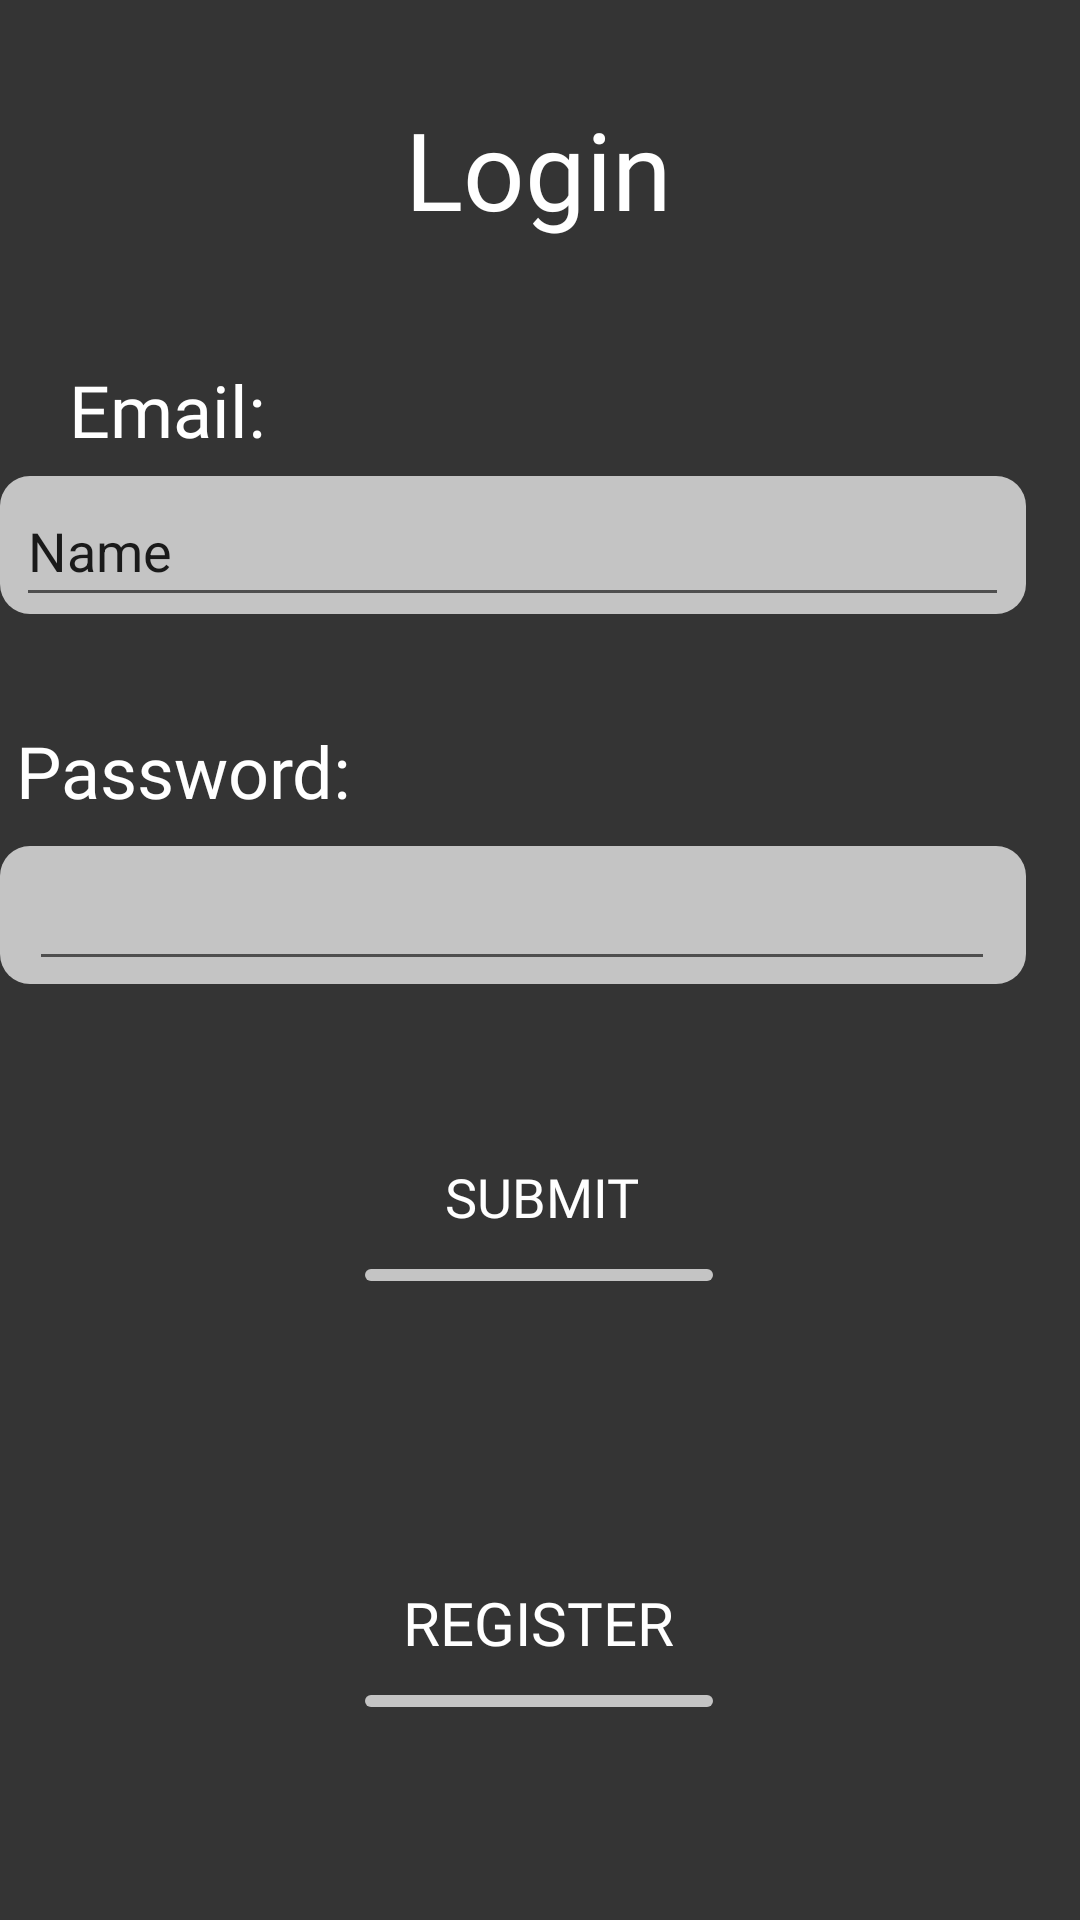

Layout XML and referenced resources for this Android screen:
<!-- AndroidManifest.xml: application theme Theme.ShinMegamiTenseiDemonica -->
<!-- res/layout/activity_login.xml -->
<?xml version="1.0" encoding="utf-8"?>
<androidx.constraintlayout.widget.ConstraintLayout xmlns:android="http://schemas.android.com/apk/res/android"
    xmlns:app="http://schemas.android.com/apk/res-auto"
    xmlns:tools="http://schemas.android.com/tools"
    android:layout_width="match_parent"
    android:layout_height="match_parent"
    android:background="@color/background"
    tools:context=".activities.Login">

    <TextView
        android:id="@+id/textView36"
        android:layout_width="wrap_content"
        android:layout_height="wrap_content"
        android:layout_marginStart="155dp"
        android:layout_marginTop="32dp"
        android:layout_marginEnd="156dp"
        android:fontFamily="@font/rhodium_libre"
        android:text="Login"
        android:textColor="@color/white"
        android:textSize="36sp"
        app:layout_constraintEnd_toEndOf="parent"
        app:layout_constraintStart_toStartOf="parent"
        app:layout_constraintTop_toTopOf="parent" />

    <TextView
        android:id="@+id/textView37"
        android:layout_width="wrap_content"
        android:layout_height="wrap_content"
        android:layout_marginStart="15dp"
        android:layout_marginTop="40dp"
        android:layout_marginEnd="106dp"
        android:fontFamily="@font/rhodium_libre"
        android:text="Email:"
        android:textColor="@color/white"
        android:textSize="24sp"
        app:layout_constraintEnd_toEndOf="parent"
        app:layout_constraintHorizontal_bias="0.046"
        app:layout_constraintStart_toStartOf="parent"
        app:layout_constraintTop_toBottomOf="@+id/textView36" />

    <TextView
        android:id="@+id/textView38"
        android:layout_width="wrap_content"
        android:layout_height="wrap_content"
        android:layout_marginStart="15dp"
        android:layout_marginTop="36dp"
        android:layout_marginEnd="253dp"
        android:fontFamily="@font/rhodium_libre"
        android:text="Password:"
        android:textColor="@color/white"
        android:textSize="24sp"
        app:layout_constraintEnd_toEndOf="parent"
        app:layout_constraintStart_toStartOf="parent"
        app:layout_constraintTop_toBottomOf="@+id/imageView7" />

    <ImageView
        android:id="@+id/imageView7"
        android:layout_width="342dp"
        android:layout_height="46dp"
        android:layout_marginStart="16dp"
        android:layout_marginTop="6dp"
        android:layout_marginEnd="35dp"
        app:layout_constraintEnd_toEndOf="parent"
        app:layout_constraintStart_toStartOf="parent"
        app:layout_constraintTop_toBottomOf="@+id/textView37"
        app:srcCompat="@drawable/round_btn" />

    <ImageView
        android:id="@+id/imageView9"
        android:layout_width="342dp"
        android:layout_height="46dp"
        android:layout_marginStart="16dp"
        android:layout_marginTop="9dp"
        android:layout_marginEnd="35dp"
        app:layout_constraintEnd_toEndOf="parent"
        app:layout_constraintStart_toStartOf="parent"
        app:layout_constraintTop_toBottomOf="@+id/textView38"
        app:srcCompat="@drawable/round_btn" />

    <ImageView
        android:id="@+id/imageView10"
        android:layout_width="116dp"
        android:layout_height="4dp"
        android:layout_marginStart="138dp"
        android:layout_marginEnd="139dp"
        app:layout_constraintEnd_toEndOf="parent"
        app:layout_constraintStart_toStartOf="parent"
        app:layout_constraintTop_toBottomOf="@+id/SubmitBtn"
        app:srcCompat="@drawable/round_btn" />

    <ImageView
        android:id="@+id/imageView11"
        android:layout_width="116dp"
        android:layout_height="4dp"
        android:layout_marginStart="138dp"
        android:layout_marginEnd="139dp"
        android:layout_marginBottom="71dp"
        app:layout_constraintBottom_toBottomOf="parent"
        app:layout_constraintEnd_toEndOf="parent"
        app:layout_constraintStart_toStartOf="parent"
        app:srcCompat="@drawable/round_btn" />

    <androidx.appcompat.widget.AppCompatButton
        android:id="@+id/SubmitBtn"
        android:layout_width="wrap_content"
        android:layout_height="wrap_content"
        android:layout_marginStart="153dp"
        android:layout_marginTop="47dp"
        android:layout_marginEnd="152dp"
        android:background="@android:color/transparent"
        android:fontFamily="@font/rhodium_libre"
        android:onClick="loginUser"
        android:text="Submit"
        android:textColor="@color/white"
        android:textSize="18sp"
        app:layout_constraintEnd_toEndOf="parent"
        app:layout_constraintStart_toStartOf="parent"
        app:layout_constraintTop_toBottomOf="@+id/imageView9" />

    <androidx.appcompat.widget.AppCompatButton
        android:id="@+id/RegisterBtn"
        android:layout_width="wrap_content"
        android:layout_height="wrap_content"
        android:layout_marginStart="144dp"
        android:layout_marginEnd="145dp"
        android:background="@android:color/transparent"
        android:fontFamily="@font/rhodium_libre"
        android:onClick="toRegister"
        android:text="Register"
        android:textColor="@color/white"
        android:textSize="20sp"
        app:layout_constraintBottom_toTopOf="@+id/imageView11"
        app:layout_constraintEnd_toEndOf="parent"
        app:layout_constraintStart_toStartOf="parent" />

    <EditText
        android:id="@+id/Password"
        android:layout_width="322dp"
        android:layout_height="46dp"
        android:layout_marginTop="8dp"
        android:ems="10"
        android:inputType="textPassword"
        app:layout_constraintEnd_toEndOf="@+id/imageView9"
        app:layout_constraintStart_toStartOf="@+id/imageView9"
        app:layout_constraintTop_toBottomOf="@+id/textView38" />

    <EditText
        android:id="@+id/EmailLog"
        android:layout_width="331dp"
        android:layout_height="47dp"
        android:layout_marginTop="6dp"
        android:ems="10"
        android:inputType="textPersonName"
        android:text="Name"
        app:layout_constraintEnd_toEndOf="@+id/imageView7"
        app:layout_constraintStart_toStartOf="@+id/imageView7"
        app:layout_constraintTop_toBottomOf="@+id/textView37" />
</androidx.constraintlayout.widget.ConstraintLayout>
<!-- resources referenced by this layout -->
<resources>
  <color name="background">#FF343434</color>
  <color name="white">#FFFFFFFF</color>
  <!-- drawable round_btn (drawable) -->
  <?xml version="1.0" encoding="utf-8"?>
  <shape xmlns:android="http://schemas.android.com/apk/res/android"
      android:shape="rectangle" android:padding="10dp">
  
      <solid android:color="@color/btnBackground"/>
      <corners android:radius="10dp"/>
  </shape>
  <style name="Theme.ShinMegamiTenseiDemonica" parent="Theme.MaterialComponents.DayNight.NoActionBar">
          
          <item name="colorPrimary">@color/purple_500</item>
          <item name="colorPrimaryVariant">@color/purple_700</item>
          <item name="colorOnPrimary">@color/white</item>
          
          <item name="colorSecondary">@color/teal_200</item>
          <item name="colorSecondaryVariant">@color/teal_700</item>
          <item name="colorOnSecondary">@color/black</item>
          
          <item name="android:statusBarColor" tools:targetApi="l">?attr/colorPrimaryVariant</item>
          
      </style>
  <color name="btnBackground">#FFC4C4C4</color>
  <color name="purple_500">#FF6200EE</color>
  <color name="purple_700">#FF3700B3</color>
  <color name="teal_200">#FF03DAC5</color>
  <color name="teal_700">#FF018786</color>
  <color name="black">#FF000000</color>
</resources>
